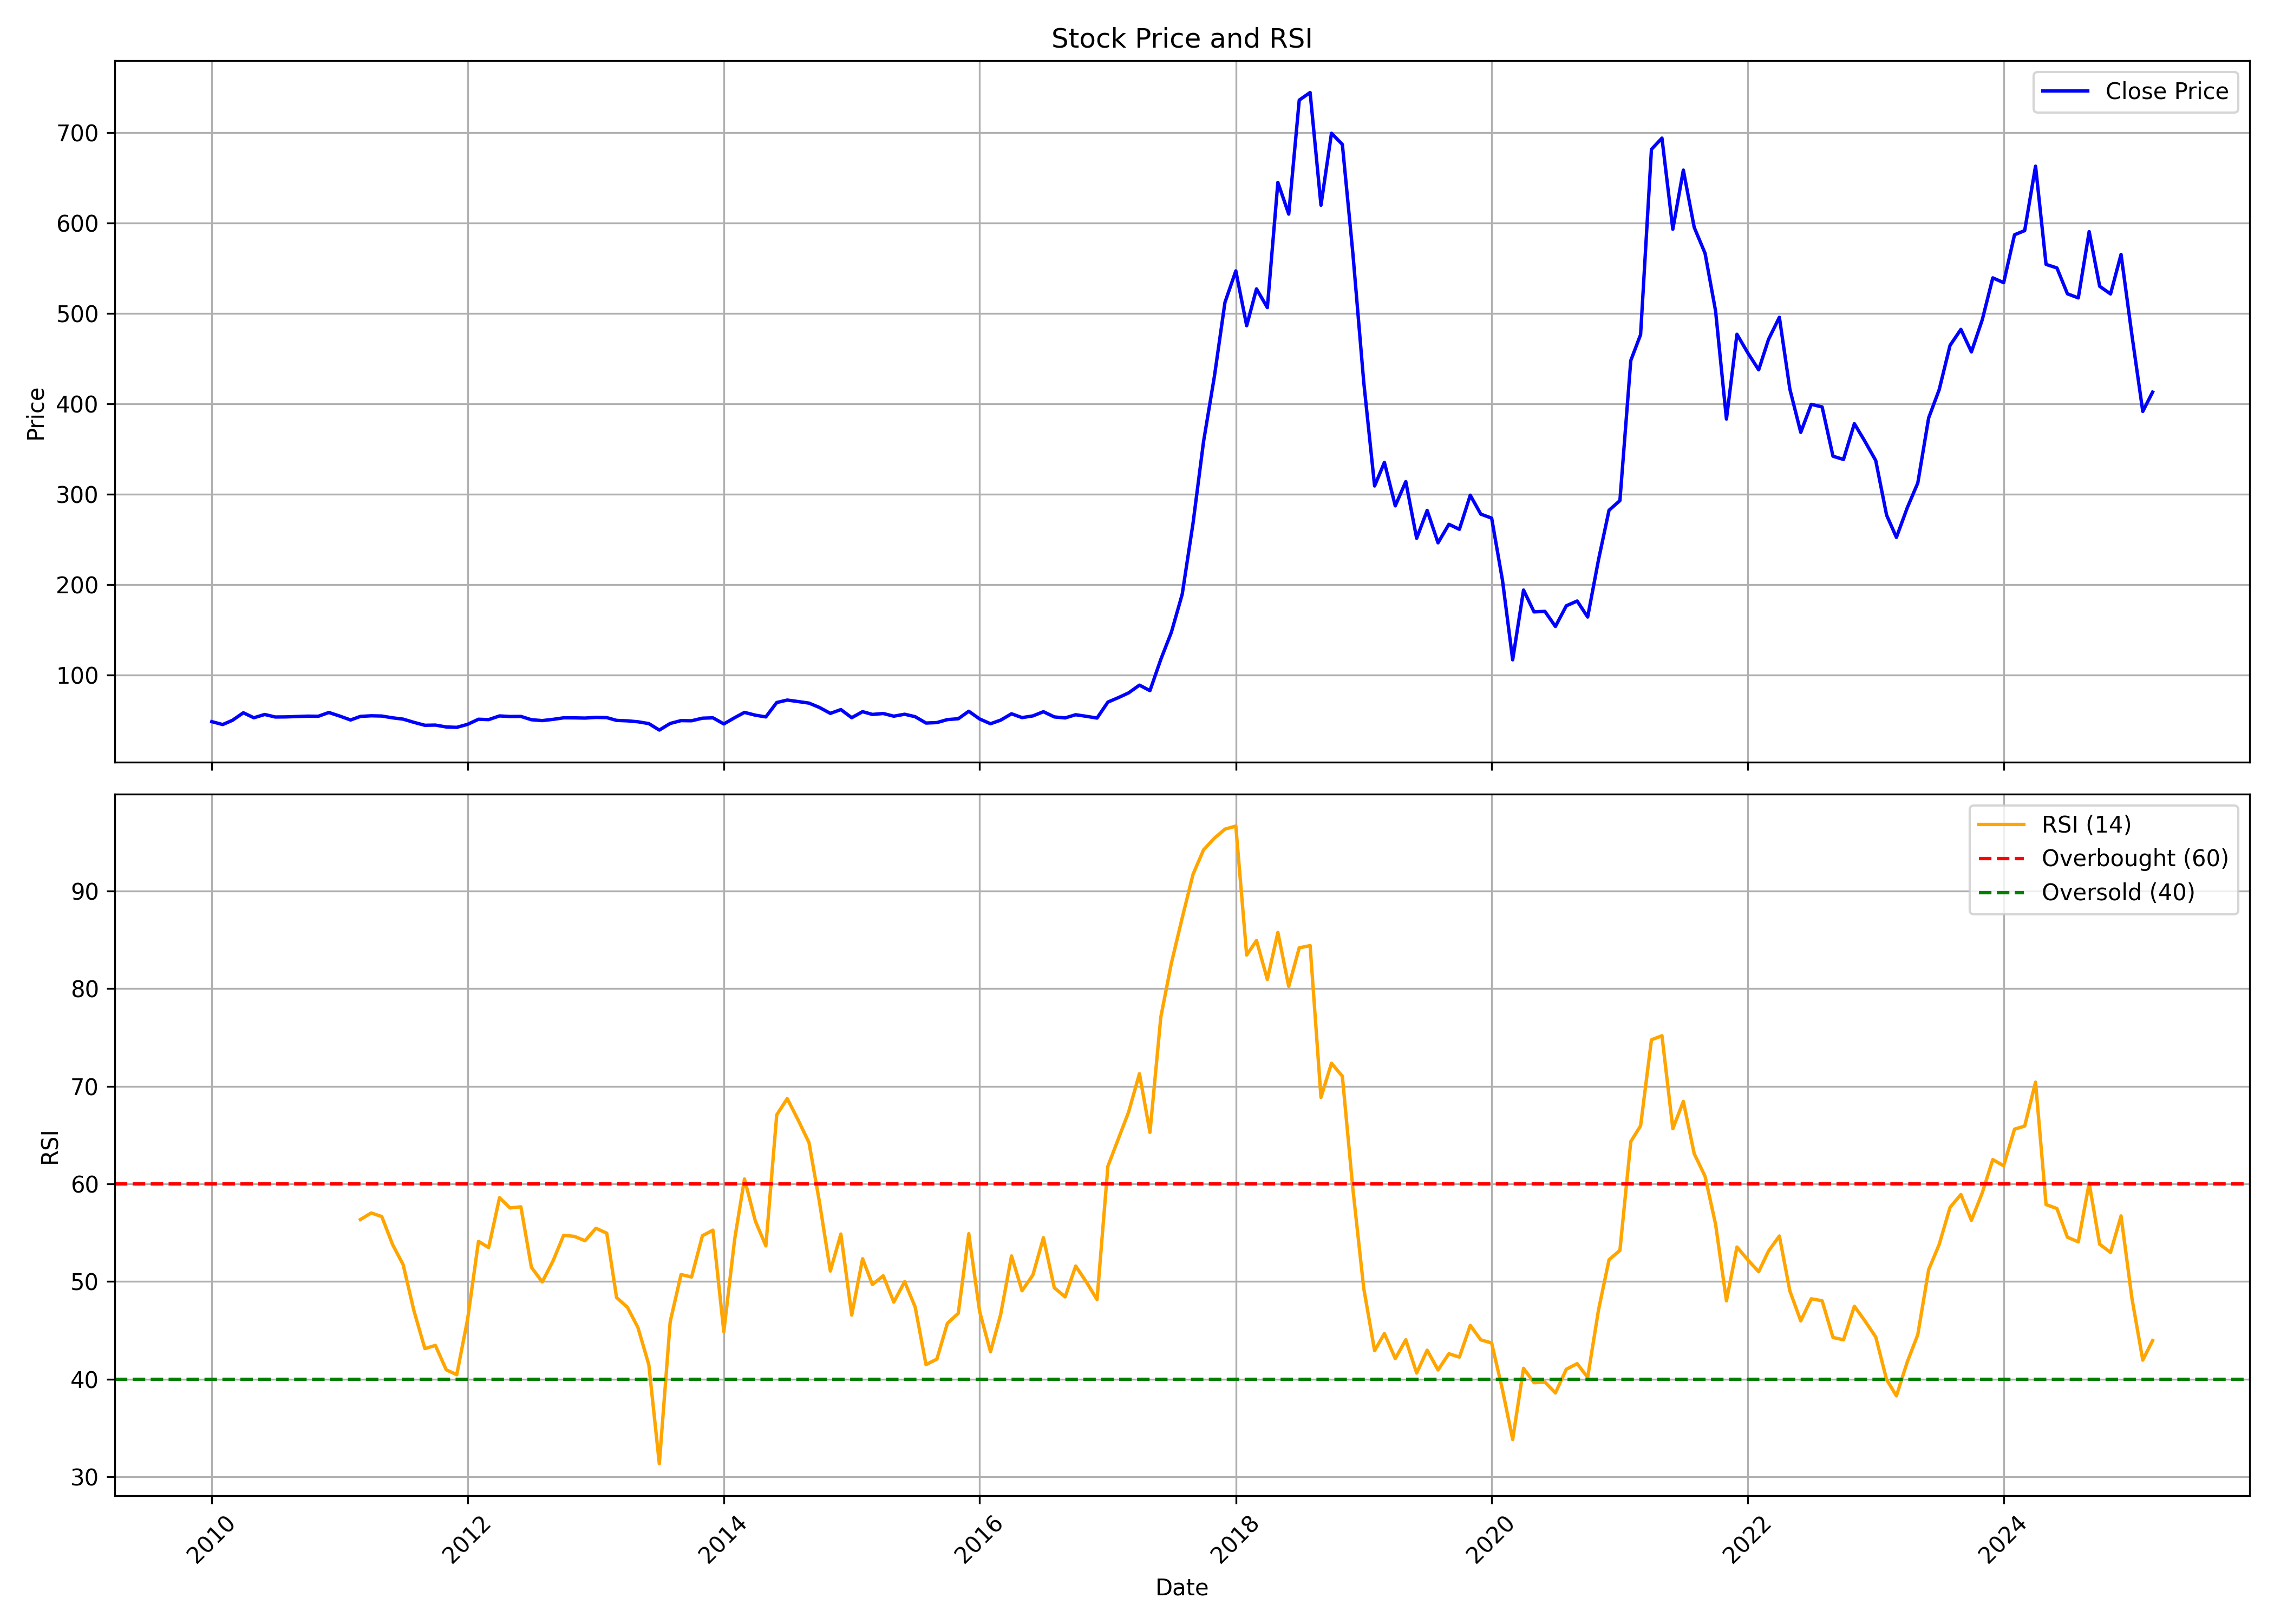

The data file committed next to this chart (first rows):
, date, symbol, open, high, low, close, volume, rsi
0, 2010-01-01, GRAPHITE, 46.11, 53.25, 44.82, 48.21, 6279804, 
1, 2010-02-01, GRAPHITE, 47.9, 51.9, 42.58, 44.99, 1586963, 
2, 2010-03-01, GRAPHITE, 44.99, 53.25, 43.98, 49.69, 4546853, 
3, 2010-04-01, GRAPHITE, 49.86, 59.75, 49.36, 58.01, 7806294, 
4, 2010-05-01, GRAPHITE, 57.7, 62.74, 49.07, 52.49, 7556802, 
5, 2010-06-01, GRAPHITE, 52.94, 58.82, 48.82, 56.13, 3801319, 
6, 2010-07-01, GRAPHITE, 55.46, 61.57, 53.11, 53.33, 5706872, 
7, 2010-08-01, GRAPHITE, 56.41, 60.06, 52.82, 53.45, 9155897, 
8, 2010-09-01, GRAPHITE, 53.51, 59.85, 52.7, 53.89, 6199635, 
9, 2010-10-01, GRAPHITE, 53.48, 57.86, 52.7, 54.26, 3482964, 
10, 2010-11-01, GRAPHITE, 54.18, 56.81, 48.56, 54.15, 2034469, 
11, 2010-12-01, GRAPHITE, 54.38, 63.07, 51.02, 58.32, 5009168, 
12, 2011-01-01, GRAPHITE, 59.88, 61.13, 52.12, 54.38, 2082830, 
13, 2011-02-01, GRAPHITE, 54.87, 57.04, 46.62, 50.04, 1307386, 
14, 2011-03-01, GRAPHITE, 50.67, 54.41, 47.26, 54, 1293555, 56.35
15, 2011-04-01, GRAPHITE, 53.86, 58.49, 53.28, 54.67, 1440707, 57.02
16, 2011-05-01, GRAPHITE, 54.44, 56.96, 52.47, 54.41, 2946717, 56.65
17, 2011-06-01, GRAPHITE, 54.73, 56.41, 50.96, 52.41, 1894603, 53.78
18, 2011-07-01, GRAPHITE, 53.28, 54.55, 49.69, 50.96, 3790951, 51.73
19, 2011-08-01, GRAPHITE, 54.16, 54.16, 40.62, 47.39, 8641385, 46.98
20, 2011-09-01, GRAPHITE, 47.39, 48.72, 43.6, 44.17, 454050, 43.13
21, 2011-10-01, GRAPHITE, 44.02, 46.97, 40.62, 44.39, 462934, 43.46
22, 2011-11-01, GRAPHITE, 44.23, 46.13, 41.71, 42.31, 1579788, 40.96
23, 2011-12-01, GRAPHITE, 42.73, 45.14, 39.42, 41.89, 1365528, 40.46
24, 2012-01-01, GRAPHITE, 42.13, 49.95, 41.23, 45.23, 2993756, 46.15
25, 2012-02-01, GRAPHITE, 45.2, 57.72, 44.54, 50.85, 3683758, 54.12
26, 2012-03-01, GRAPHITE, 50.25, 52.18, 48.3, 50.43, 636612, 53.48
27, 2012-04-01, GRAPHITE, 51.07, 60.09, 49.77, 54.53, 2332728, 58.58
28, 2012-05-01, GRAPHITE, 54.56, 59.97, 51.73, 53.89, 2069310, 57.53
29, 2012-06-01, GRAPHITE, 53.65, 55.37, 51.94, 53.98, 475702, 57.65
30, 2012-07-01, GRAPHITE, 54.16, 55.97, 48.75, 50.31, 1325803, 51.45
31, 2012-08-01, GRAPHITE, 52.44, 53.66, 48.27, 49.36, 731374, 49.96
32, 2012-09-01, GRAPHITE, 48.99, 54.22, 48.27, 50.74, 773940, 52.14
33, 2012-10-01, GRAPHITE, 50.77, 53.91, 50.77, 52.44, 431055, 54.74
34, 2012-11-01, GRAPHITE, 52.09, 56.42, 51.24, 52.37, 1426310, 54.62
35, 2012-12-01, GRAPHITE, 53.13, 54.22, 49.46, 52.15, 1751438, 54.18
36, 2013-01-01, GRAPHITE, 52.66, 53.28, 48.89, 52.87, 1507316, 55.45
37, 2013-02-01, GRAPHITE, 53.28, 55.1, 50.12, 52.66, 3279410, 54.95
38, 2013-03-01, GRAPHITE, 52.66, 53.53, 47.33, 49.58, 1243085, 48.36
39, 2013-04-01, GRAPHITE, 48.71, 51.4, 48.05, 49.08, 309007, 47.36
40, 2013-05-01, GRAPHITE, 49.08, 50.71, 45.76, 48.05, 1027896, 45.29
41, 2013-06-01, GRAPHITE, 47.67, 49.21, 44.51, 46.04, 975674, 41.49
42, 2013-07-01, GRAPHITE, 46.39, 49.52, 36.98, 38.86, 1214033, 31.35
43, 2013-08-01, GRAPHITE, 40.88, 47.77, 37.4, 46.19, 938298, 45.88
44, 2013-09-01, GRAPHITE, 45.93, 50.36, 45.11, 49.34, 1368330, 50.71
45, 2013-10-01, GRAPHITE, 49.18, 51.83, 48.55, 49.18, 1502331, 50.46
46, 2013-11-01, GRAPHITE, 48.88, 52.62, 47.96, 52.03, 1471778, 54.69
47, 2013-12-01, GRAPHITE, 52, 56.36, 50.32, 52.42, 1382280, 55.26
48, 2014-01-01, GRAPHITE, 52.69, 57.34, 45.4, 45.67, 1221390, 44.87
49, 2014-02-01, GRAPHITE, 45.76, 54.65, 45.17, 52.59, 1369746, 54.34
50, 2014-03-01, GRAPHITE, 52.65, 61.61, 51.96, 58.43, 1756729, 60.5
51, 2014-04-01, GRAPHITE, 59.44, 62.33, 53.93, 55.34, 1378787, 56.19
52, 2014-05-01, GRAPHITE, 55.34, 64.89, 49.21, 53.44, 2504836, 53.65
53, 2014-06-01, GRAPHITE, 53.8, 82.93, 53.8, 69.35, 8107334, 67.06
54, 2014-07-01, GRAPHITE, 69.94, 77.68, 65.32, 72.07, 6419318, 68.73
55, 2014-08-01, GRAPHITE, 73.85, 76.26, 61.64, 70.44, 2372337, 66.55
56, 2014-09-01, GRAPHITE, 71.62, 76.73, 63.94, 68.71, 2504797, 64.23
57, 2014-10-01, GRAPHITE, 69.69, 69.69, 58.9, 63.87, 1011030, 58.13
58, 2014-11-01, GRAPHITE, 63.87, 65.36, 55.55, 57.34, 3452403, 51.07
59, 2014-12-01, GRAPHITE, 57.48, 64.52, 54.2, 61.54, 1764415, 54.86
... 123 more rows
